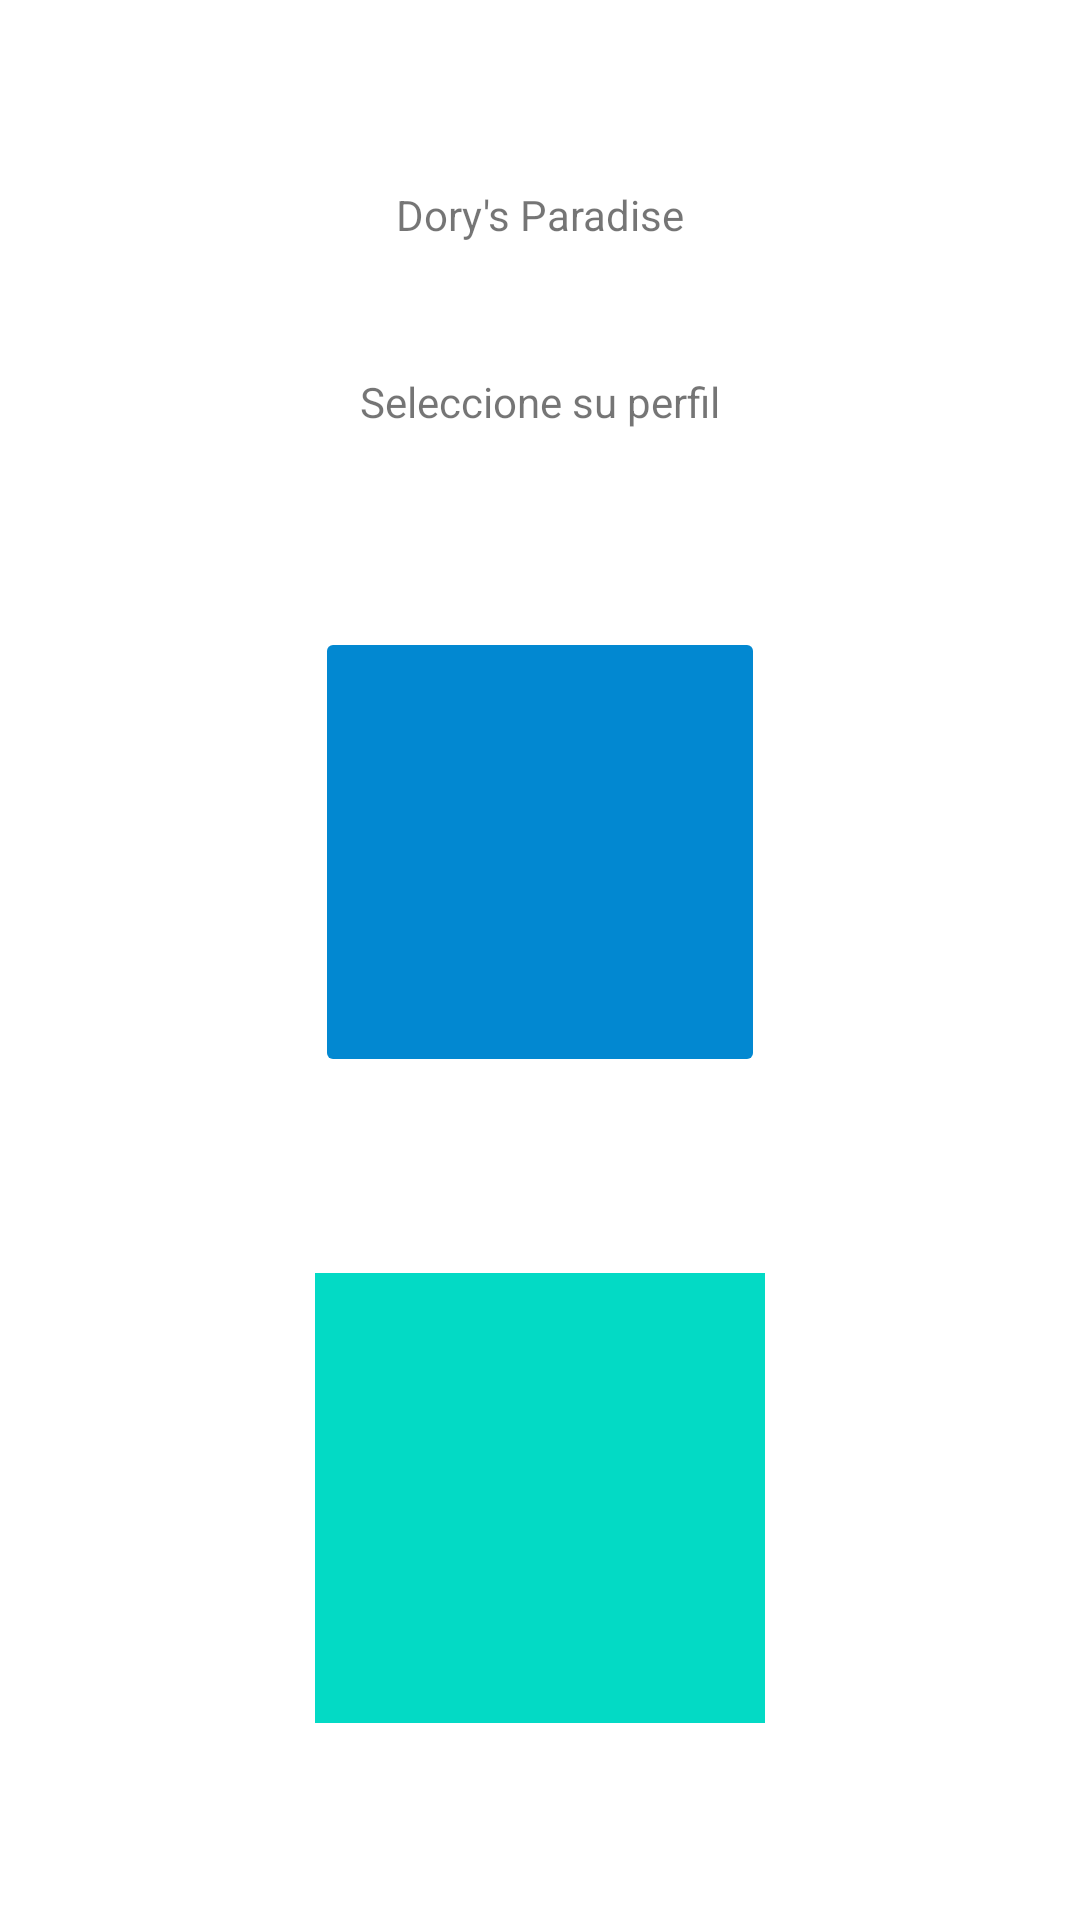

Here is an Android app screen rendered from its layout file. Give the layout XML and the strings, colors and styles it references.
<!-- AndroidManifest.xml: application theme Theme.DorysParadise -->
<!-- res/layout/activity_perfiles.xml -->
<?xml version="1.0" encoding="utf-8"?>
<androidx.constraintlayout.widget.ConstraintLayout xmlns:android="http://schemas.android.com/apk/res/android"
    xmlns:app="http://schemas.android.com/apk/res-auto"
    xmlns:tools="http://schemas.android.com/tools"
    android:id="@+id/main"
    android:layout_width="match_parent"
    android:layout_height="match_parent"
    tools:context=".ui.activity.PerfilesActivity">

    <TextView
        android:id="@+id/txt_titulo"
        android:layout_width="wrap_content"
        android:layout_height="wrap_content"
        android:text="Dory's Paradise"
        app:layout_constraintBottom_toBottomOf="parent"
        app:layout_constraintEnd_toEndOf="parent"
        app:layout_constraintStart_toStartOf="parent"
        app:layout_constraintTop_toTopOf="parent"
        app:layout_constraintVertical_bias="0.1" />

    <TextView
        android:id="@+id/txt_seleccionar"
        android:layout_width="wrap_content"
        android:layout_height="wrap_content"
        android:text="Seleccione su perfil"
        app:layout_constraintBottom_toBottomOf="parent"
        app:layout_constraintEnd_toEndOf="parent"
        app:layout_constraintStart_toStartOf="parent"
        app:layout_constraintTop_toTopOf="parent"
        app:layout_constraintVertical_bias="0.2" />

    <ImageButton
        android:id="@+id/imgbtn_sol"
        android:layout_width="150dp"
        android:layout_height="150dp"
        android:backgroundTint="#0288D1"
        app:layout_constraintBottom_toTopOf="@id/imgbtn_dory"
        app:layout_constraintEnd_toEndOf="parent"
        app:layout_constraintStart_toStartOf="parent"
        app:layout_constraintTop_toBottomOf="@+id/txt_seleccionar"
        app:layout_constraintVertical_chainStyle="spread"
        tools:srcCompat="@tools:sample/avatars" />

    <ImageButton
        android:id="@+id/imgbtn_dory"
        android:layout_width="150dp"
        android:layout_height="150dp"
        android:background="@color/teal_200"
        app:layout_constraintBottom_toBottomOf="parent"
        app:layout_constraintEnd_toEndOf="parent"
        app:layout_constraintStart_toStartOf="parent"
        app:layout_constraintTop_toBottomOf="@+id/imgbtn_sol"
        tools:srcCompat="@tools:sample/avatars" />
















</androidx.constraintlayout.widget.ConstraintLayout>
<!-- resources referenced by this layout -->
<resources>
  <style name="Theme.DorysParadise" parent="Theme.MaterialComponents.DayNight.NoActionBar">
          
          <item name="colorPrimary">@color/purple_200</item>
          <item name="colorPrimaryVariant">@color/white</item>
          <item name="colorOnPrimary">@color/white</item>
          
          <item name="colorSecondary">@color/teal_200</item>
          <item name="colorSecondaryVariant">@color/teal_700</item>
          <item name="colorOnSecondary">@color/black</item>
          
          <item name="android:statusBarColor">?attr/colorPrimaryVariant</item>
          <item name="android:navigationBarColor">?attr/colorPrimaryVariant</item>
          <item name="android:windowLightStatusBar">true</item>
          
      </style>
  <!-- not gathered from this repository: default colours our renderer supplied (Android Studio template values) -->
  <color name="purple_200">#FFBB86FC</color>
  <color name="teal_200">#FF03DAC5</color>
  <color name="teal_700">#FF018786</color>
  <color name="black">#FF000000</color>
  <color name="white">#FFFFFFFF</color>
</resources>
